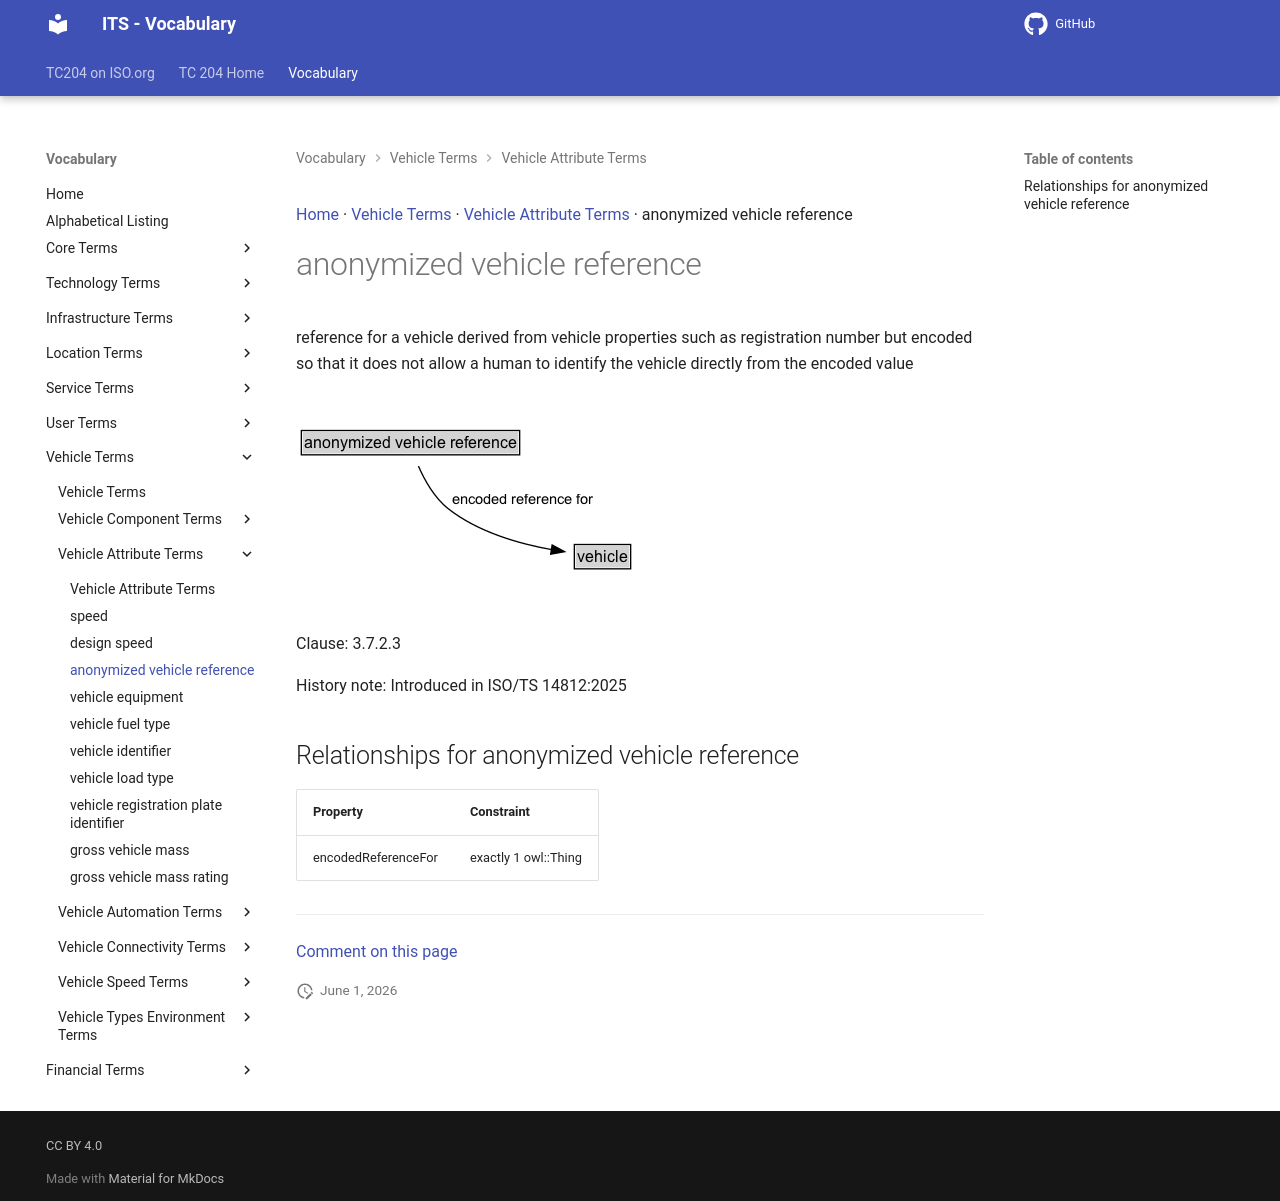

repository: ISO-TC204/iso14812 · page: v1.1.2-alpha.4/terms/anonymized vehicle reference/index.html · generator: mkdocs

[Home](../index.md) · [Vehicle Terms](groups/Vehicle Terms.md) · [Vehicle Attribute Terms](patterns/Vehicle Attribute Terms.md) · anonymized vehicle reference

# anonymized vehicle reference

<div class="draft4-watermark" aria-hidden="true"></div>

reference for a vehicle derived from vehicle properties such as registration number but encoded so that it does not allow a human to identify the vehicle directly from the encoded value

<object type="image/svg+xml" data="../../diagrams/anonymized vehicle reference.dot.svg">
    <img alt="anonymized vehicle reference Diagram" src="../../diagrams/anonymized vehicle reference.dot.png" /> <!-- Fallback for non-SVG browsers -->
</object>

Clause: 3.7.2.3

History note: Introduced in ISO/TS 14812:2025

## Relationships for anonymized vehicle reference

| Property | Constraint |
| --- | --- |
| encodedReferenceFor | exactly 1 owl::Thing |


---

[Comment on this page](https://github.com/ISO-TC204/iso14812/issues/new?template=page-feedback.yml&title=%5BPage+feedback%5D+anonymized+vehicle+reference&page-title=anonymized+vehicle+reference&page-path=terms%2Fanonymized+vehicle+reference.md)
